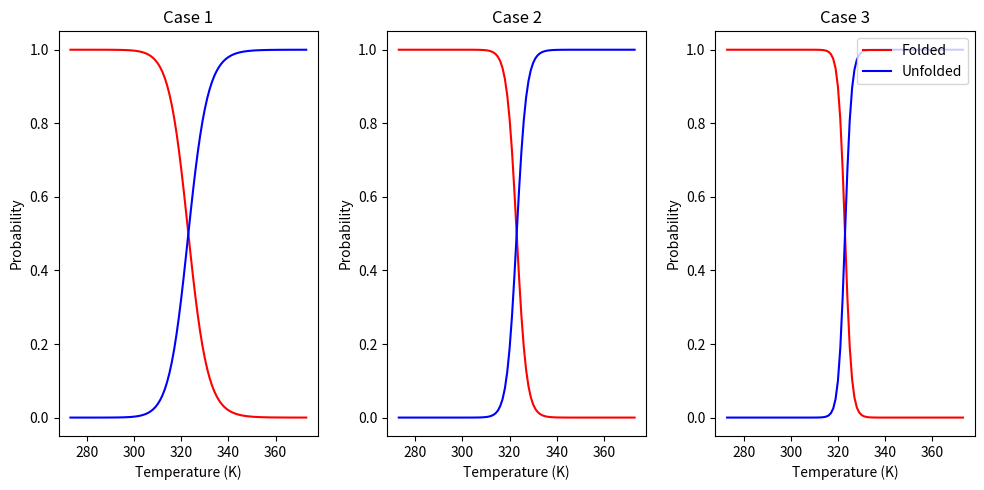

Here is the Python script that generated this plot:
#!/usr/bin/env python3

"""
./02-Population_Simulation2.py 
"""

import math as mt
import matplotlib.pyplot as plt 

def deltaG(kcal, tm, t):
    deltaH = kcal * 4.184
    Tm = tm + 273 
    t1 = t 
    deltaG = (deltaH)*(1 - (t1/Tm))
    return deltaG #units kJ/mol
    
def StatWeightFolded(dG, t, r):
    k = mt.exp(-dG/(t*r))
    statwgt = 1/(1+k)
    return statwgt

def StatWeightUnfolded(dG, t, r):
    k = mt.exp(-dG/(t*r))
    statwgt = k/(1+k)
    return statwgt

temp = []
for value in range(0,101): 
    value = value + 273
    temp.append(value)

dG1 = []
for val in temp:
    t = val
    kcal = 50
    tm = 50
    case1 = deltaG(kcal, tm, t)
    dG1.append(case1)  

dG2 = []
for val in temp:
    t = val
    kcal = 100
    tm = 50
    case1 = deltaG(kcal, tm, t)
    dG2.append(case1)
    
dG3 = []
for val in temp:
    t = val
    kcal = 150
    tm = 50
    case1 = deltaG(kcal, tm, t)
    dG3.append(case1)
    
r = 0.008314 #kJ/K*mol

statwghtfolded1 = [] 
statwghtunfolded1 = []
for value in range(0,101): 
    val1 = StatWeightFolded(dG1[value], temp[value], r)
    val2 = StatWeightUnfolded(dG1[value], temp[value], r)
    statwghtfolded1.append(val1)
    statwghtunfolded1.append(val2)

statwghtfolded2 = [] 
statwghtunfolded2 = []
for value in range(0,101): 
    val1 = StatWeightFolded(dG2[value], temp[value], r)
    val2 = StatWeightUnfolded(dG2[value], temp[value], r)
    statwghtfolded2.append(val1)
    statwghtunfolded2.append(val2)

statwghtfolded3 = [] 
statwghtunfolded3 = []
for value in range(0,101): 
    val1 = StatWeightFolded(dG3[value], temp[value], r)
    val2 = StatWeightUnfolded(dG3[value], temp[value], r)
    statwghtfolded3.append(val1)
    statwghtunfolded3.append(val2)
    
fig, (ax1, ax2, ax3) = plt.subplots(nrows=1, ncols=3)

ax1.plot(temp, statwghtfolded1, color = "red", label = "Folded")
ax1. plot(temp, statwghtunfolded1, color = "blue", label = "Unfolded")
ax1.set_xlabel("Temperature (K)")
ax1.set_ylabel("Probability")
ax1.set_title("Case 1")

ax2.plot(temp, statwghtfolded2, color = "red", label = "Folded")
ax2. plot(temp, statwghtunfolded2, color = "blue", label = "Unfolded")
ax2.set_xlabel("Temperature (K)")
ax2.set_ylabel("Probability")
ax2.set_title("Case 2")

ax3.plot(temp, statwghtfolded3, color = "red", label = "Folded")
ax3. plot(temp, statwghtunfolded3, color = "blue", label = "Unfolded")
ax3.set_xlabel("Temperature (K)")
ax3.set_ylabel("Probability")
ax3.set_title("Case 3")

plt.legend(loc = "upper right")
fig.set_size_inches(10,5)
plt.tight_layout()
fig.savefig("2_Population_Simulations_A.png")
plt.close(fig)
